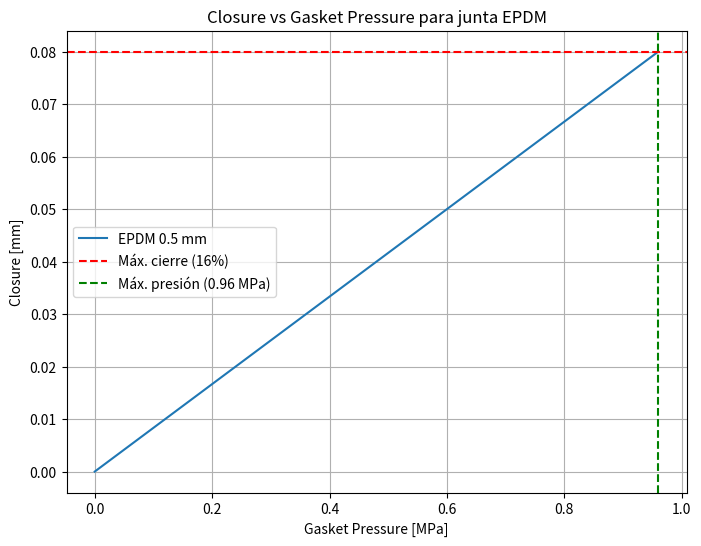

Here is the Python script that generated this plot:
import matplotlib.pyplot as plt
import numpy as np

# Datos
h0 = 0.5  # Espesor inicial en mm
modulo_elastico = 6  # MPa
compresibilidad = 0.16  # 16%
max_deformacion = compresibilidad * h0  # Deformación máxima en mm
max_presion = (max_deformacion / h0) * modulo_elastico  # Presión máxima en MPa

# Valores de presión y cierre
presion = np.linspace(0, max_presion, 100)
cierre = (presion / modulo_elastico) * h0
cierre[cierre > max_deformacion] = max_deformacion  # Limitar al cierre máximo

# Gráfico
plt.figure(figsize=(8, 6))
plt.plot(presion, cierre, label="EPDM 0.5 mm")
plt.axhline(y=max_deformacion, color='r', linestyle='--', label="Máx. cierre (16%)")
plt.axvline(x=max_presion, color='g', linestyle='--', label="Máx. presión (0.96 MPa)")
plt.xlabel("Gasket Pressure [MPa]")
plt.ylabel("Closure [mm]")
plt.title("Closure vs Gasket Pressure para junta EPDM")
plt.legend()
plt.grid()
plt.show()